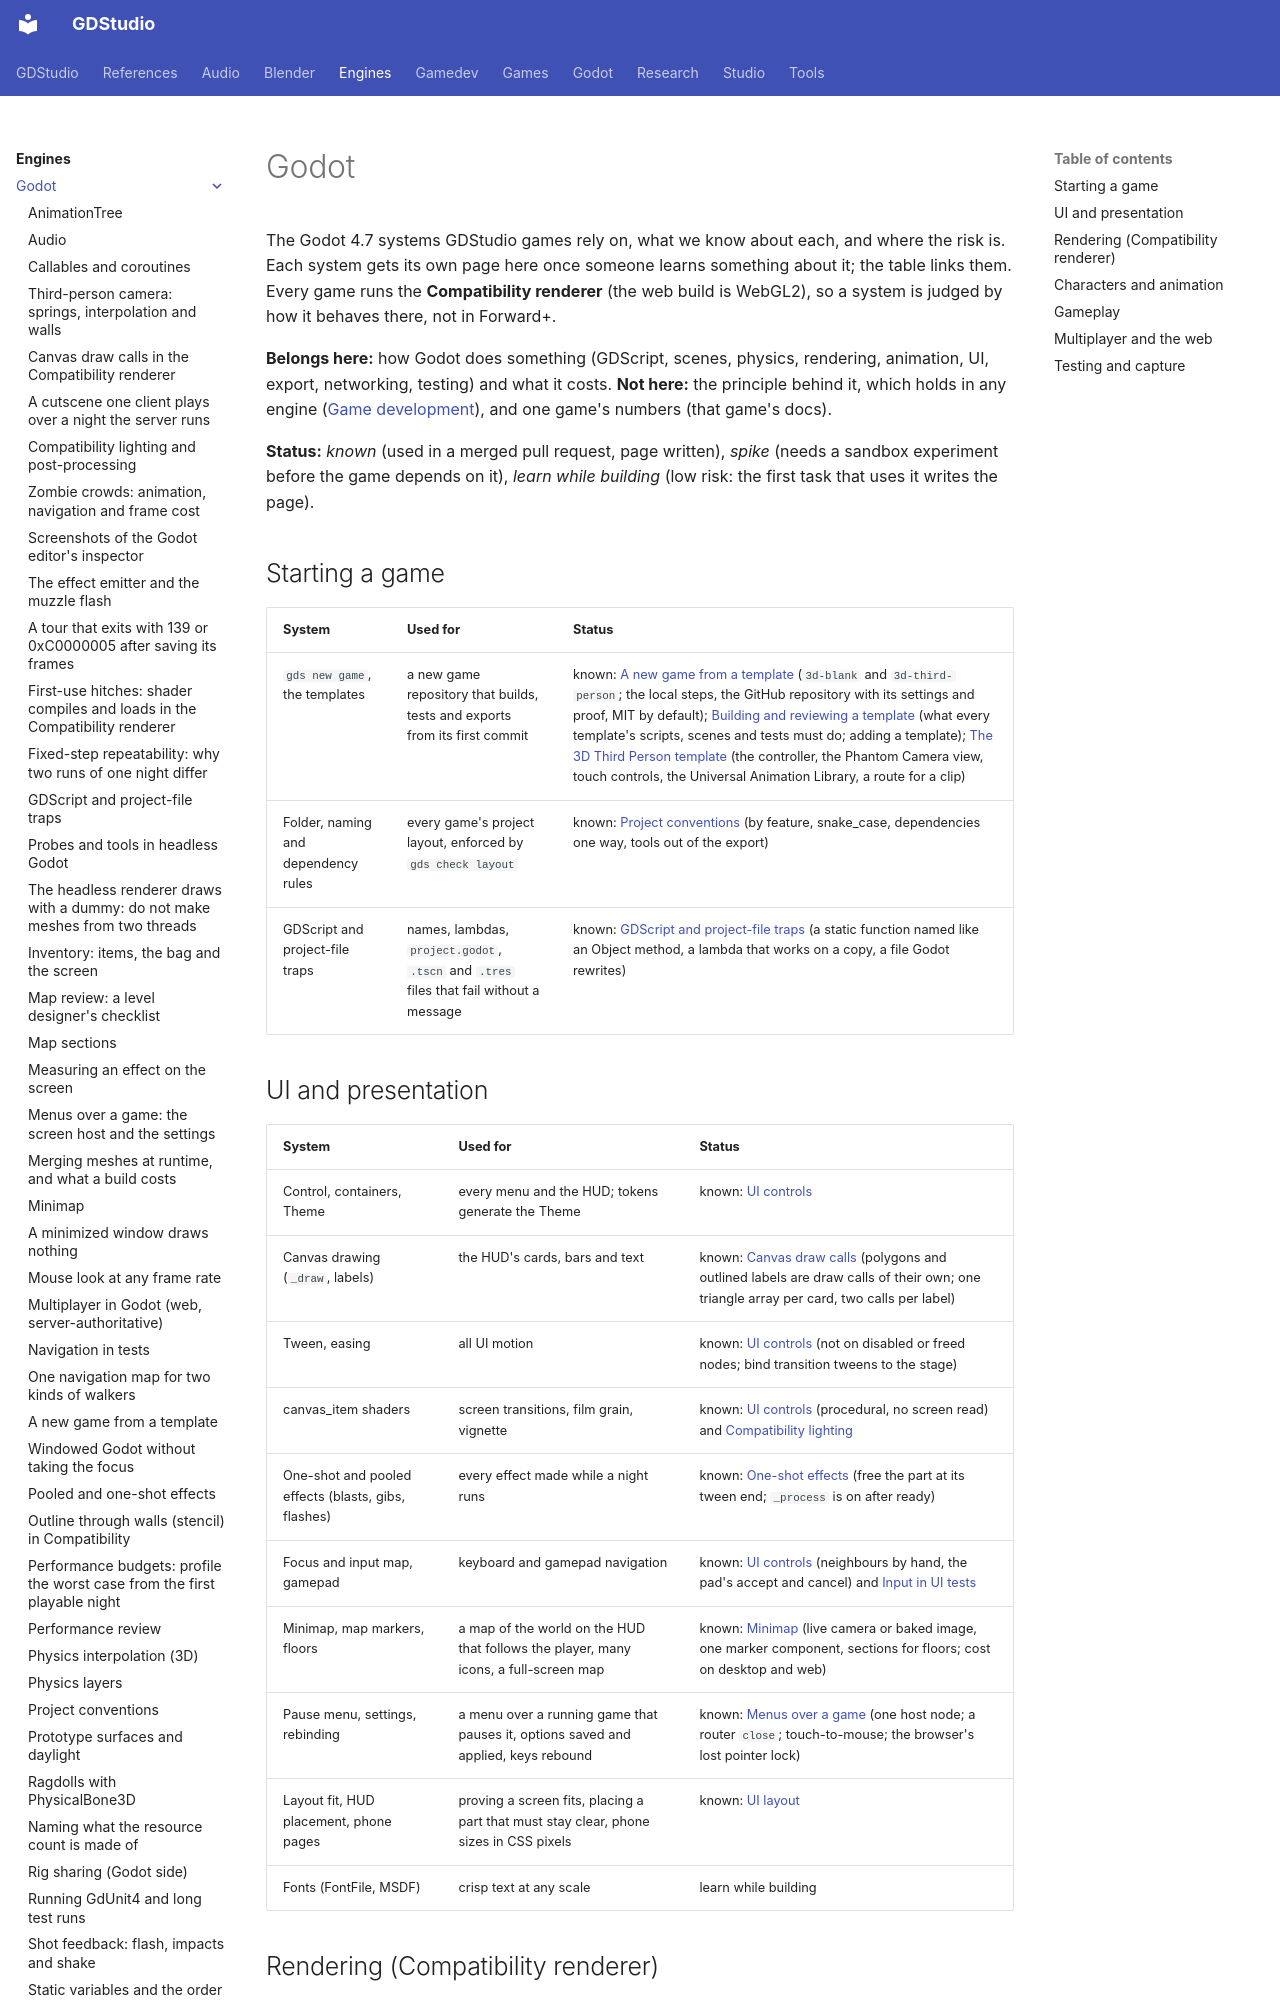

repository: Ryubara/gdstudio · page: engines/godot/index.html · generator: mkdocs

# Godot

The Godot 4.7 systems GDStudio games rely on, what we know about each, and where the risk is. Each system gets its own
page here once someone learns something about it; the table links them. Every game runs the **Compatibility renderer**
(the web build is WebGL2), so a system is judged by how it behaves there, not in Forward+.

**Belongs here:** how Godot does something (GDScript, scenes, physics, rendering, animation, UI, export, networking,
testing) and what it costs. **Not here:** the principle behind it, which holds in any engine
([Game development](../../gamedev/index.md)), and one game's numbers (that game's docs).

**Status:** *known* (used in a merged pull request, page written), *spike* (needs a sandbox experiment before the
game depends on it), *learn while building* (low risk: the first task that uses it writes the page).

## Starting a game {#starting-a-game}

| System | Used for | Status |
| --- | --- | --- |
| `gds new game`, the templates | a new game repository that builds, tests and exports from its first commit | known: [A new game from a template](new-game.md) (`3d-blank` and `3d-third-person`; the local steps, the GitHub repository with its settings and proof, MIT by default); [Building and reviewing a template](template-checklist.md) (what every template's scripts, scenes and tests must do; adding a template); [The 3D Third Person template](third-person-template.md) (the controller, the Phantom Camera view, touch controls, the Universal Animation Library, a route for a clip) |
| Folder, naming and dependency rules | every game's project layout, enforced by `gds check layout` | known: [Project conventions](project-conventions.md) (by feature, snake_case, dependencies one way, tools out of the export) |
| GDScript and project-file traps | names, lambdas, `project.godot`, `.tscn` and `.tres` files that fail without a message | known: [GDScript and project-file traps](gdscript.md) (a static function named like an Object method, a lambda that works on a copy, a file Godot rewrites) |

## UI and presentation {#ui-and-presentation}

| System | Used for | Status |
| --- | --- | --- |
| Control, containers, Theme | every menu and the HUD; tokens generate the Theme | known: [UI controls](ui-controls.md) |
| Canvas drawing (`_draw`, labels) | the HUD's cards, bars and text | known: [Canvas draw calls](canvas-draw-calls.md) (polygons and outlined labels are draw calls of their own; one triangle array per card, two calls per label) |
| Tween, easing | all UI motion | known: [UI controls](ui-controls.md) (not on disabled or freed nodes; bind transition tweens to the stage) |
| canvas_item shaders | screen transitions, film grain, vignette | known: [UI controls](ui-controls.md) (procedural, no screen read) and [Compatibility lighting](compat-lighting.md#full-screen-post-shader) |
| One-shot and pooled effects (blasts, gibs, flashes) | every effect made while a night runs | known: [One-shot effects](one-shot-effects.md) (free the part at its tween end; `_process` is on after ready) |
| Focus and input map, gamepad | keyboard and gamepad navigation | known: [UI controls](ui-controls.md#focus) (neighbours by hand, the pad's accept and cancel) and [Input in UI tests](ui-input-tests.md) |
| Minimap, map markers, floors | a map of the world on the HUD that follows the player, many icons, a full-screen map | known: [Minimap](minimap.md) (live camera or baked image, one marker component, sections for floors; cost on desktop and web) |
| Pause menu, settings, rebinding | a menu over a running game that pauses it, options saved and applied, keys rebound | known: [Menus over a game](menus.md) (one host node; a router `close`; touch-to-mouse; the browser's lost pointer lock) |
| Layout fit, HUD placement, phone pages | proving a screen fits, placing a part that must stay clear, phone sizes in CSS pixels | known: [UI layout](ui-layout.md) |
| Fonts (FontFile, MSDF) | crisp text at any scale | learn while building |
